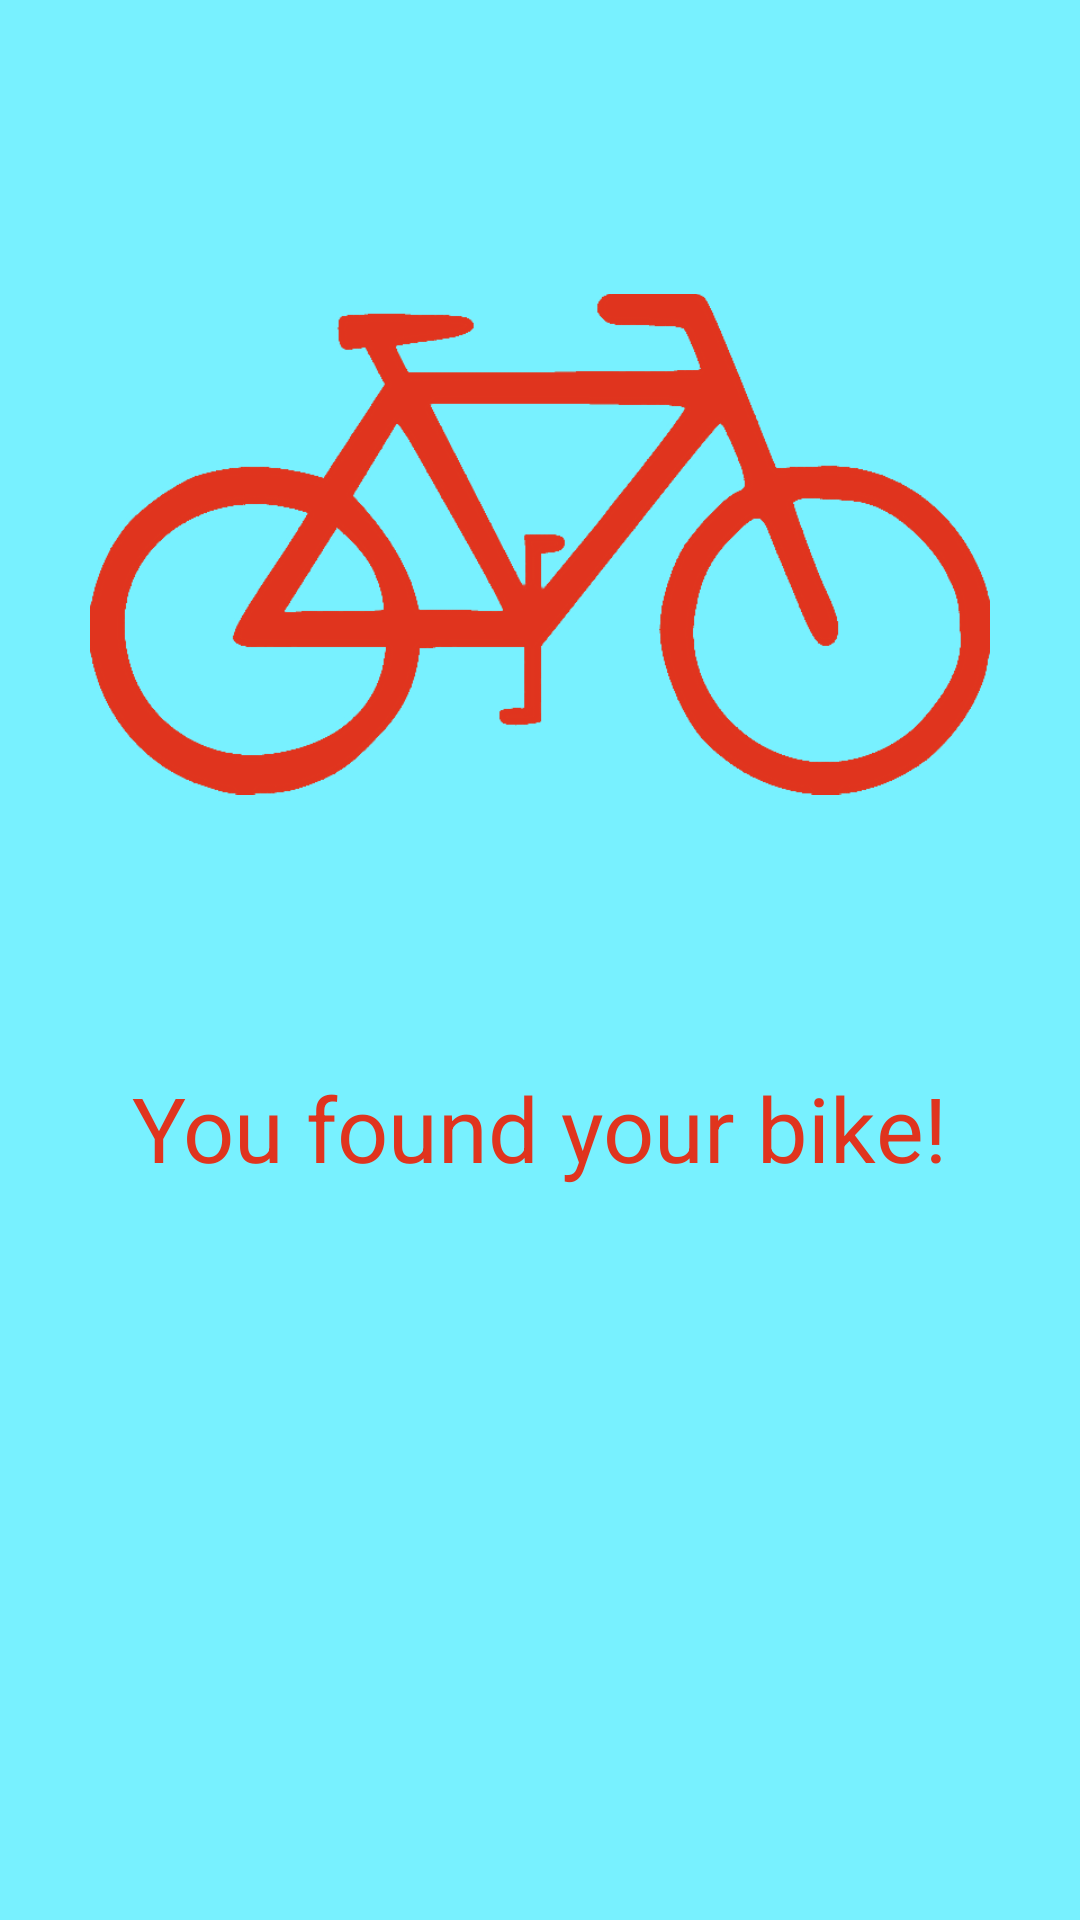

Layout XML and referenced resources for this Android screen:
<!-- AndroidManifest.xml: application theme AppTheme -->
<!-- res/layout/activity_foundbike.xml -->
<?xml version="1.0" encoding="utf-8"?>
<RelativeLayout xmlns:android="http://schemas.android.com/apk/res/android"
    android:layout_width="match_parent" android:layout_height="match_parent"
    android:background="#ff78f1ff">

    <ImageView
        android:layout_width="wrap_content"
        android:layout_height="wrap_content"
        android:id="@+id/imageView"
        android:layout_marginTop="70dp"
        android:src="@drawable/foundbike"
        android:layout_alignParentTop="true"
        android:layout_centerHorizontal="true"
        android:layout_marginRight="20dp"
        android:layout_marginLeft="40dp" />

    <TextView
        android:layout_width="wrap_content"
        android:layout_height="wrap_content"
        android:textAppearance="?android:attr/textAppearanceLarge"
        android:text="You found your bike!"
        android:id="@+id/textView"
        android:layout_marginTop="63dp"
        android:layout_below="@+id/imageView"
        android:layout_centerHorizontal="true"
        android:textColor="#FFE0341E"
        android:textAlignment="center"
        android:textSize="30dp" />
</RelativeLayout>
<!-- resources referenced by this layout -->
<resources>
  <!-- drawable foundbike: png bitmap (drawable-xhdpi, 41569 bytes) -->
  <style name="AppTheme" parent="Theme.AppCompat.Light.DarkActionBar">
          
      </style>
</resources>
